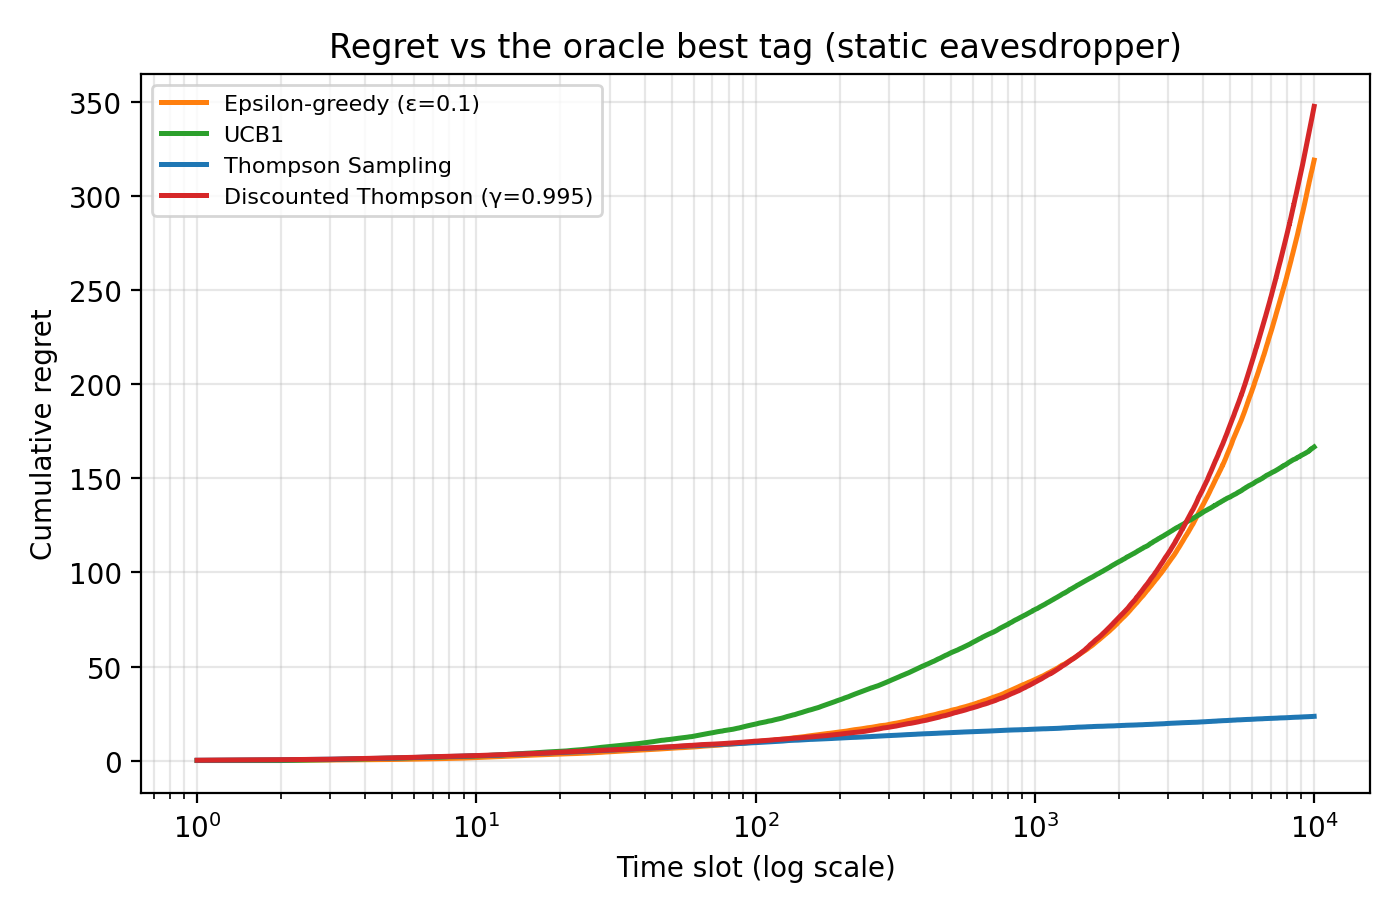

Source data for this figure (header and first rows):
slot, Epsilon-greedy (ε=0.1), UCB1, Thompson Sampling, Discounted Thompson (γ=0.995)
1, 0.13, 0.11, 0.225, 0.27
51, 6.73, 11.58, 7.41, 7.565
101, 10.08, 19.66, 9.655, 10.41
151, 12.89, 26.3, 11.2, 12.45
201, 15.32, 32.43, 12.07, 14.19
251, 17.46, 37.77, 12.75, 15.86
301, 19.3, 42.33, 13.37, 17.84
351, 21.3, 46.55, 13.88, 19.7
401, 23.15, 50.52, 14.3, 21.35
451, 25.01, 54.07, 14.64, 23.02
501, 26.74, 57.38, 14.97, 24.88
551, 28.32, 60.1, 15.23, 26.56
601, 29.88, 63, 15.43, 28.15
651, 31.71, 65.68, 15.64, 29.84
701, 33.33, 67.96, 15.84, 31.37
751, 34.91, 70.36, 16.08, 33.04
801, 36.71, 72.5, 16.23, 34.77
851, 38.47, 74.73, 16.39, 36.47
901, 40.13, 76.64, 16.51, 38.17
951, 41.66, 78.48, 16.64, 39.9
1001, 43.09, 80.3, 16.78, 41.69
1051, 44.59, 81.98, 16.91, 43.36
1101, 46.13, 83.67, 16.98, 45.15
1151, 47.62, 85.33, 17.1, 46.62
1201, 49.1, 86.81, 17.19, 48.41
1251, 50.77, 88.45, 17.36, 50.23
1301, 52.05, 89.81, 17.49, 51.81
1351, 53.7, 91.24, 17.63, 53.54
1401, 55.13, 92.62, 17.77, 55.12
1451, 56.7, 93.88, 17.86, 56.77
1501, 58.18, 95.18, 17.94, 58.55
1551, 59.64, 96.37, 18.04, 60.47
1601, 61.16, 97.46, 18.14, 62.38
1651, 62.89, 98.57, 18.23, 64.15
1701, 64.35, 99.61, 18.25, 65.71
1751, 65.94, 100.6, 18.31, 67.42
1801, 67.51, 101.7, 18.4, 69.16
1851, 68.97, 102.7, 18.46, 70.96
1901, 70.59, 103.8, 18.48, 72.74
1951, 72.21, 104.8, 18.57, 74.43
2001, 73.94, 105.7, 18.65, 76.21
2051, 75.49, 106.6, 18.73, 77.76
2101, 77, 107.4, 18.78, 79.39
2151, 78.55, 108.4, 18.86, 80.97
2201, 80.26, 109.1, 18.91, 82.87
2251, 81.88, 109.9, 18.94, 84.52
2301, 83.48, 110.7, 18.99, 86.21
2351, 85.14, 111.6, 19.06, 87.94
2401, 86.65, 112.4, 19.09, 89.7
2451, 88.1, 113.2, 19.16, 91.34
2501, 89.78, 113.8, 19.23, 93.18
2551, 91.21, 114.5, 19.26, 94.84
2601, 92.74, 115.4, 19.33, 96.64
2651, 94.33, 116.2, 19.38, 98.15
2701, 95.87, 116.9, 19.45, 99.94
2751, 97.28, 117.6, 19.49, 101.6
2801, 98.8, 118.3, 19.55, 103.4
2851, 100.2, 119, 19.6, 105
2901, 101.8, 119.6, 19.64, 106.8
2951, 103.3, 120.3, 19.74, 108.5
... 140 more rows
